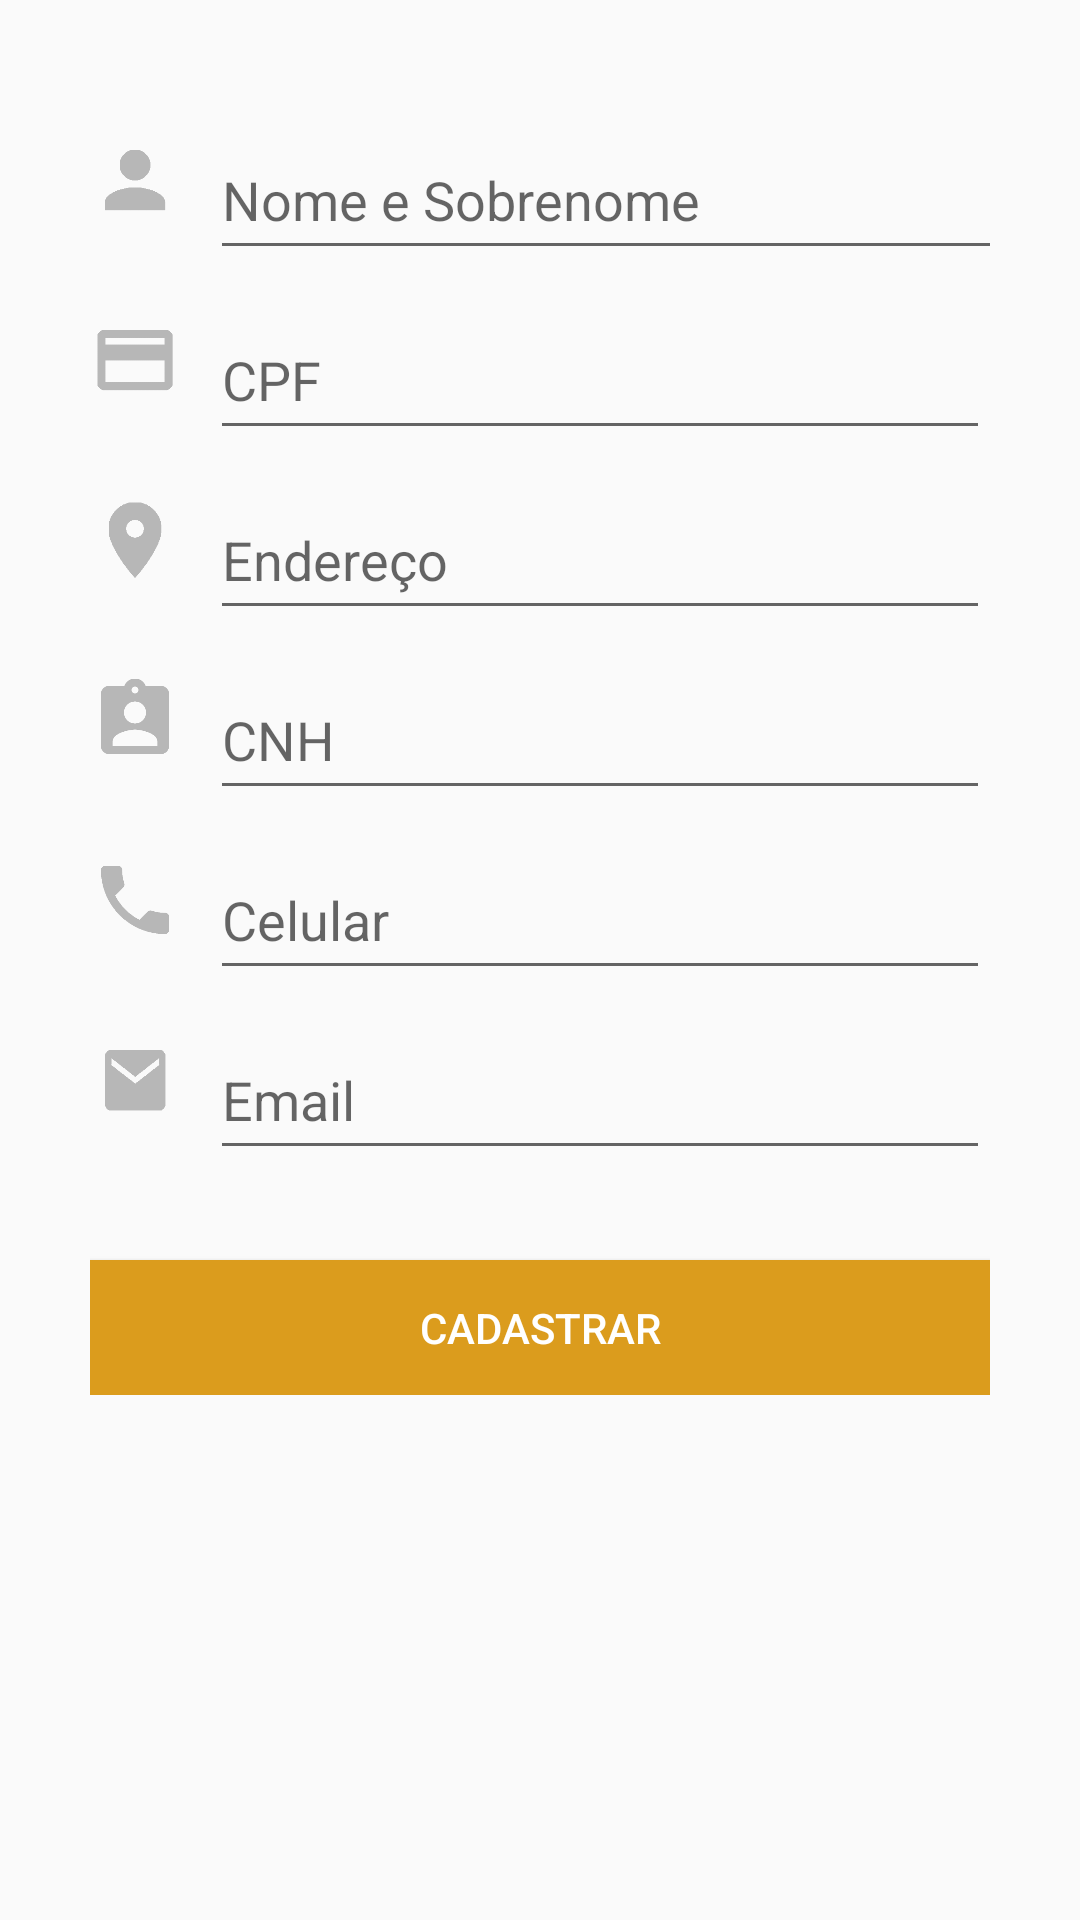

Android layout source for this screen:
<!-- AndroidManifest.xml: application theme AppTheme -->
<!-- res/layout/tela_cadastrar_motorista.xml -->
<?xml version="1.0" encoding="utf-8"?>
<ScrollView
    xmlns:android="http://schemas.android.com/apk/res/android"
    xmlns:app="http://schemas.android.com/apk/res-auto"
    xmlns:tools="http://schemas.android.com/tools"
    android:layout_width="match_parent"
    android:layout_height="match_parent">

    <android.support.constraint.ConstraintLayout
        android:layout_width="match_parent"
        android:layout_height="wrap_content"
        android:layout_marginTop="30dp"
        android:layout_marginLeft="30dp"
        android:layout_marginRight="30dp"
        android:layout_marginBottom="30dp"
        tools:context=".activitys.CadastrarMotoristaActivity">

        <EditText
            android:id="@+id/campoNomeMotorista"
            android:layout_width="300dp"
            android:layout_height="50dp"
            android:layout_marginLeft="10dp"
            android:layout_marginStart="10dp"
            android:layout_marginTop="10dp"
            android:ems="10"
            android:hint="Nome e Sobrenome"
            android:inputType="textCapCharacters|textPersonName"
            android:visibility="visible"
            app:layout_constraintEnd_toEndOf="parent"
            app:layout_constraintHorizontal_bias="0.0"
            app:layout_constraintStart_toEndOf="@+id/iconeNomeSobrenome"
            app:layout_constraintTop_toTopOf="parent" />

        <EditText
            android:id="@+id/campoCPFMotorista"
            android:layout_width="0dp"
            android:layout_height="50dp"
            android:layout_marginLeft="10dp"
            android:layout_marginStart="10dp"
            android:layout_marginTop="10dp"
            android:ems="10"
            android:hint="CPF"
            android:inputType="number"
            android:maxLength="11"
            android:visibility="visible"
            app:layout_constraintEnd_toEndOf="parent"
            app:layout_constraintStart_toEndOf="@+id/iconeCPF"
            app:layout_constraintTop_toBottomOf="@+id/campoNomeMotorista" />

        <EditText
            android:id="@+id/campoTelefoneMotorista"
            android:layout_width="0dp"
            android:layout_height="50dp"
            android:layout_marginLeft="10dp"
            android:layout_marginStart="10dp"
            android:layout_marginTop="10dp"
            android:ems="10"
            android:hint="Celular"
            android:inputType="phone"
            android:visibility="visible"
            app:layout_constraintEnd_toEndOf="parent"
            app:layout_constraintHorizontal_bias="0.0"
            app:layout_constraintStart_toEndOf="@+id/iconeCelular"
            app:layout_constraintTop_toBottomOf="@+id/campoCNH" />

        <EditText
            android:id="@+id/campoEnderecoMotorista"
            android:layout_width="0dp"
            android:layout_height="50dp"
            android:layout_marginLeft="10dp"
            android:layout_marginStart="10dp"
            android:layout_marginTop="10dp"
            android:ems="10"
            android:hint="Endereço"
            android:inputType="textCapCharacters|textPostalAddress"
            android:visibility="visible"
            app:layout_constraintEnd_toEndOf="parent"
            app:layout_constraintHorizontal_bias="0.0"
            app:layout_constraintStart_toEndOf="@+id/iconeEndereco"
            app:layout_constraintTop_toBottomOf="@+id/campoCPFMotorista" />

        <EditText
            android:id="@+id/campoEmailMotorista"
            android:layout_width="0dp"
            android:layout_height="50dp"
            android:layout_marginLeft="10dp"
            android:layout_marginStart="10dp"
            android:layout_marginTop="10dp"
            android:ems="10"
            android:hint="Email"
            android:inputType="textEmailAddress"
            android:visibility="visible"
            app:layout_constraintEnd_toEndOf="parent"
            app:layout_constraintStart_toEndOf="@+id/iconeSenha"
            app:layout_constraintTop_toBottomOf="@+id/campoTelefoneMotorista" />

        <EditText
            android:id="@+id/campoCNH"
            android:layout_width="0dp"
            android:layout_height="50dp"
            android:layout_marginLeft="10dp"
            android:layout_marginStart="10dp"
            android:layout_marginTop="10dp"
            android:ems="10"
            android:hint="CNH"
            android:inputType="number"
            android:maxLength="11"
            android:visibility="visible"
            app:layout_constraintEnd_toEndOf="parent"
            app:layout_constraintHorizontal_bias="0.0"
            app:layout_constraintStart_toEndOf="@+id/iconeCNH"
            app:layout_constraintTop_toBottomOf="@+id/campoEnderecoMotorista" />

        <Button
            android:id="@+id/botaoCadastrarMotorista"
            android:layout_width="0dp"
            android:layout_height="45dp"
            android:layout_marginTop="30dp"
            android:background="#db9c1d"
            android:onClick="cadastrarMotorista"
            android:text="CADASTRAR"
            android:textColor="@android:color/background_light"
            android:visibility="visible"
            app:layout_constraintEnd_toEndOf="parent"
            app:layout_constraintHorizontal_bias="0.0"
            app:layout_constraintStart_toStartOf="parent"
            app:layout_constraintTop_toBottomOf="@+id/campoEmailMotorista" />


        <ImageView
            android:id="@+id/iconeNomeSobrenome"
            android:layout_width="30dp"
            android:layout_height="30dp"
            android:layout_marginTop="15dp"
            android:src="@drawable/icone_aluno"
            android:visibility="visible"
            app:layout_constraintStart_toStartOf="parent"
            app:layout_constraintTop_toTopOf="parent" />


        <ImageView
            android:id="@+id/iconeCPF"
            android:layout_width="30dp"
            android:layout_height="30dp"
            android:layout_marginTop="30dp"
            android:visibility="visible"
            app:layout_constraintStart_toStartOf="parent"
            app:layout_constraintTop_toBottomOf="@+id/iconeNomeSobrenome"
            app:srcCompat="@drawable/icone_cpf" />

        <ImageView
            android:id="@+id/iconeCelular"
            android:layout_width="30dp"
            android:layout_height="30dp"
            android:layout_marginTop="30dp"
            android:visibility="visible"
            app:layout_constraintStart_toStartOf="parent"
            app:layout_constraintTop_toBottomOf="@+id/iconeCNH"
            app:srcCompat="@drawable/icone_celular" />

        <ImageView
            android:id="@+id/iconeEndereco"
            android:layout_width="30dp"
            android:layout_height="30dp"
            android:layout_marginTop="30dp"
            android:visibility="visible"
            app:layout_constraintStart_toStartOf="parent"
            app:layout_constraintTop_toBottomOf="@+id/iconeCPF"
            app:srcCompat="@drawable/icone_endereco" />

        <ImageView
            android:id="@+id/iconeSenha"
            android:layout_width="30dp"
            android:layout_height="30dp"
            android:layout_marginTop="30dp"
            android:visibility="visible"
            app:layout_constraintStart_toStartOf="parent"
            app:layout_constraintTop_toBottomOf="@+id/iconeCelular"
            app:srcCompat="@drawable/icone_email" />

        <ImageView
            android:id="@+id/iconeCNH"
            android:layout_width="30dp"
            android:layout_height="30dp"
            android:layout_marginTop="30dp"
            android:visibility="visible"
            app:layout_constraintStart_toStartOf="parent"
            app:layout_constraintTop_toBottomOf="@+id/iconeEndereco"
            app:srcCompat="@drawable/icone_cnh" />


    </android.support.constraint.ConstraintLayout>

</ScrollView>
<!-- resources referenced by this layout -->
<resources>
  <!-- drawable icone_aluno: png bitmap (drawable-xxhdpi, 49011 bytes) -->
  <!-- drawable icone_celular: png bitmap (drawable-xxhdpi, 51989 bytes) -->
  <!-- drawable icone_cnh: png bitmap (drawable-xhdpi, 53038 bytes) -->
  <!-- drawable icone_cpf: png bitmap (drawable-v24, 48234 bytes) -->
  <!-- drawable icone_email: png bitmap (drawable-mdpi, 52064 bytes) -->
  <!-- drawable icone_endereco: png bitmap (drawable-mdpi, 50491 bytes) -->
  <style name="AppTheme" parent="Theme.AppCompat.Light.DarkActionBar">
          
          <item name="colorPrimary">@color/colorPrimary</item>
          <item name="colorPrimaryDark">@color/colorPrimaryDark</item>
          <item name="colorAccent">@color/colorAccent</item>
      </style>
  <color name="colorPrimary">#3f51b5</color>
  <color name="colorPrimaryDark">#303f9f</color>
  <color name="colorAccent">#3F51B5</color>
</resources>
